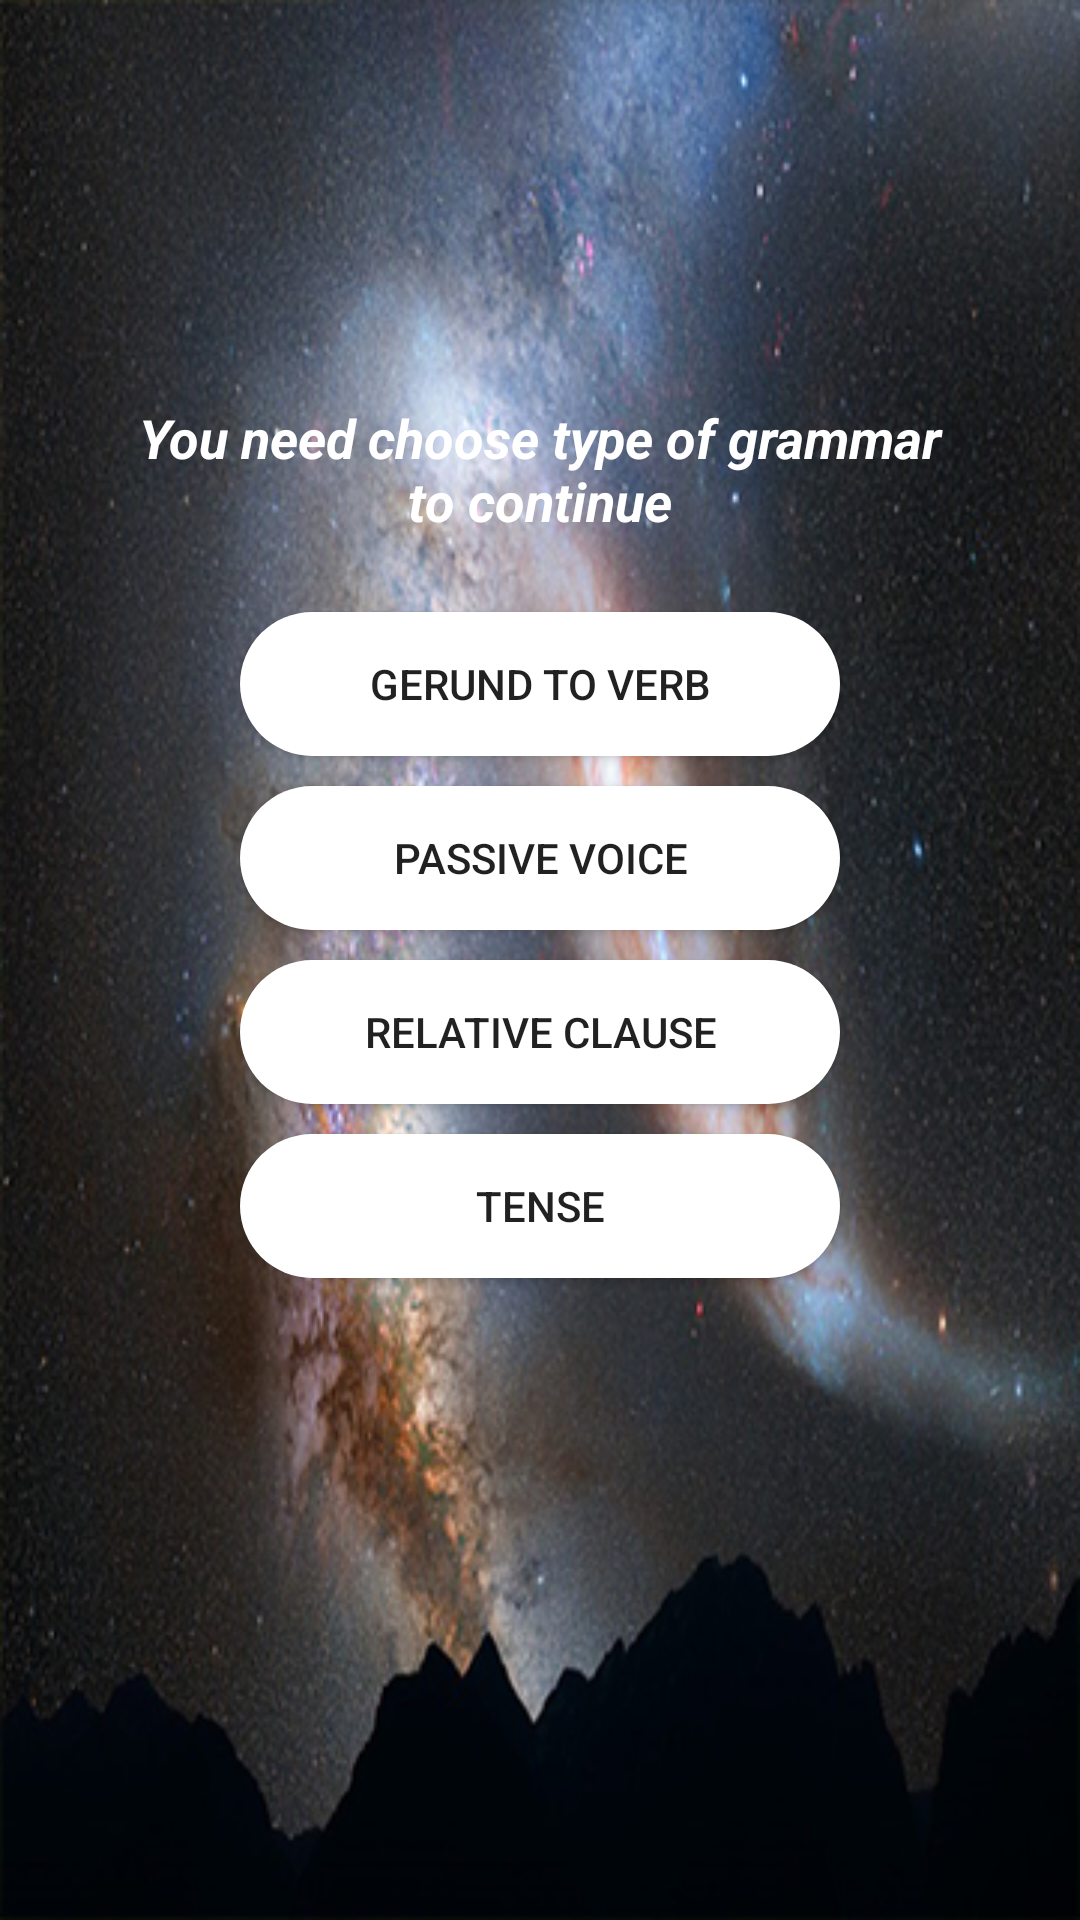

Layout XML and referenced resources for this Android screen:
<!-- AndroidManifest.xml: application theme AppTheme -->
<!-- res/layout/fragment_grammar.xml -->
<?xml version="1.0" encoding="utf-8"?>
<LinearLayout xmlns:android="http://schemas.android.com/apk/res/android"
    xmlns:tools="http://schemas.android.com/tools"
    android:layout_width="match_parent"
    android:layout_height="match_parent"
    android:orientation="vertical"
    >

    <LinearLayout
        android:padding="15dp"
        android:background="@drawable/bg_note_07"
        android:visibility="visible"
        android:gravity="center"
        android:id="@+id/lnChooseTypeGrammar"
        android:layout_width="match_parent"
        android:layout_height="match_parent"
        android:orientation="vertical">
        <TextView
            android:gravity="center"
            android:layout_gravity="center"
            android:layout_width="280dp"
            android:layout_height="wrap_content"
            android:textStyle="italic|bold"
            android:textColor="@color/white"
            android:textSize="18sp"
            android:text="You need choose type of grammar to continue"/>

        <Button
            android:id="@+id/btnGerundToVerbGRM"
            android:layout_width="200dp"
            android:layout_height="wrap_content"
            android:layout_marginTop="25dp"
            android:background="@drawable/button"
            android:layout_gravity="center"
            android:gravity="center"
            android:text="Gerund To Verb"/>
        <Button
            android:id="@+id/btnPassiveVoiceGRM"
            android:layout_width="200dp"
            android:layout_height="wrap_content"
            android:layout_marginTop="10dp"
            android:background="@drawable/button"
            android:layout_gravity="center"
            android:gravity="center"
            android:text="Passive voice"/>
        <Button
            android:id="@+id/btnRelativeClauseGRM"
            android:layout_width="200dp"
            android:layout_height="wrap_content"
            android:layout_marginTop="10dp"
            android:background="@drawable/button"
            android:layout_gravity="center"
            android:gravity="center"
            android:text="Relative Clause"/>
        <Button
            android:id="@+id/btnTenseGRM"
            android:layout_width="200dp"
            android:layout_height="wrap_content"
            android:layout_marginTop="10dp"
            android:background="@drawable/button"
            android:layout_gravity="center"
            android:gravity="center"
            android:text="Tense"/>






        <View
            android:layout_width="match_parent"
            android:layout_height="80dp"/>
    </LinearLayout>








</LinearLayout>
<!-- resources referenced by this layout -->
<resources>
  <color name="white">#ffffff</color>
  <!-- drawable bg_note_07: png bitmap (drawable, 867263 bytes) -->
  <!-- drawable button (drawable) -->
  <?xml version="1.0" encoding="utf-8"?>
  <selector xmlns:android="http://schemas.android.com/apk/res/android">
      <item
          android:state_pressed="false"
          android:state_focused="false">
          <shape
              android:shape="rectangle">
  
              <solid android:color="#ffffff" />
              <corners android:radius="64dp" />
          </shape>
      </item>
  
      <item
          android:state_pressed="false"
          android:state_focused="true">
          <shape
              android:shape="rectangle">
  
              <solid android:color="#006dfc" />
              <corners android:radius="64dp" />
          </shape>
      </item>
  
      <item
          android:state_pressed="true"
          android:state_focused="false">
          <shape
              android:shape="rectangle">
  
              <solid android:color="#3ec8ff" />
              <corners android:radius="64dp" />
          </shape>
      </item>
  
  
  
  </selector>
  <style name="AppTheme" parent="Theme.AppCompat.Light.NoActionBar">
          
          <item name="colorPrimary">@color/colorPrimary</item>
          <item name="colorPrimaryDark">@color/colorPrimaryDark</item>
          <item name="colorAccent">@color/colorAccent</item>
      </style>
  <color name="colorPrimary">#3F51B5</color>
  <color name="colorPrimaryDark">#303F9F</color>
  <color name="colorAccent">#FF4081</color>
</resources>
